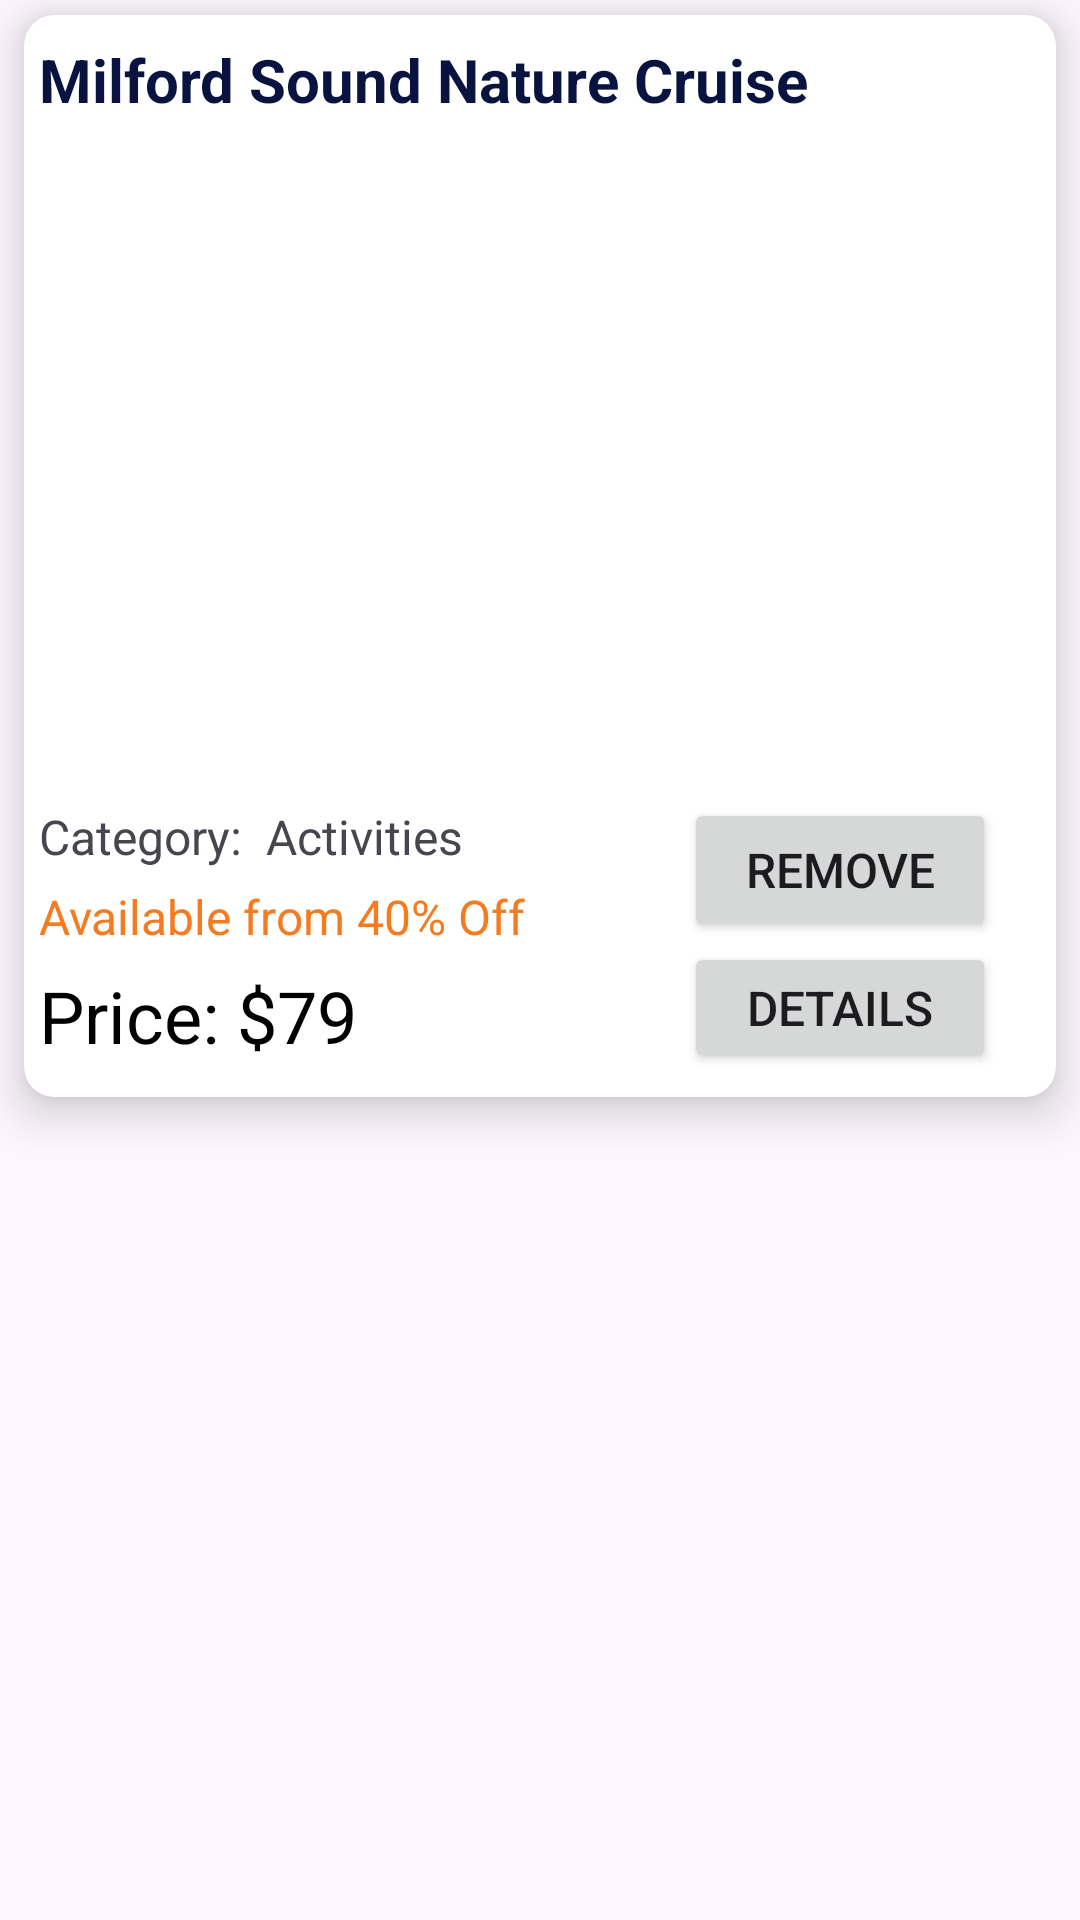

Android layout source for this screen:
<!-- AndroidManifest.xml: application theme Theme.Ziying_Assignment1_1551960 -->
<!-- res/layout/fragment_favorite_rvitem.xml -->
<?xml version="1.0" encoding="utf-8"?>
<LinearLayout xmlns:android="http://schemas.android.com/apk/res/android"
    xmlns:app="http://schemas.android.com/apk/res-auto"
    xmlns:tools="http://schemas.android.com/tools"
    android:layout_width="match_parent"
    android:layout_height="wrap_content"
    tools:context=".ui.favorite.FavoriteFragment">

    <androidx.cardview.widget.CardView
        android:id="@+id/cv_favorite"
        android:layout_width="match_parent"
        android:layout_height="wrap_content"
        android:layout_marginHorizontal="8dp"
        android:layout_marginVertical="5dp"
        app:cardCornerRadius="10dp"
        app:cardElevation="10dp">

        <LinearLayout
            android:layout_width="match_parent"
            android:layout_height="wrap_content"
            android:orientation="vertical">
            <TextView
                android:id="@+id/tv_name"
                android:layout_width="match_parent"
                android:layout_height="wrap_content"
                android:layout_marginHorizontal="5dp"
                android:layout_marginTop="8dp"
                android:layout_marginBottom="3dp"
                android:text="Milford Sound Nature Cruise"
                android:textColor="@color/mainColor"
                android:textSize="20dp"
                android:textStyle="bold" />

            <ImageView
                android:id="@+id/iv_service"
                android:layout_width="match_parent"
                android:layout_height="220dp"
                android:layout_gravity="center"
                android:src="@drawable/img_home_activity3" />

            <LinearLayout
                android:layout_width="match_parent"
                android:layout_height="wrap_content"
                android:orientation="horizontal"
                android:paddingHorizontal="5dp"
                android:paddingTop="3dp"
                android:paddingBottom="8dp">

                <LinearLayout
                    android:layout_width="200dp"
                    android:layout_height="wrap_content"
                    android:orientation="vertical">

                    <TextView
                        android:id="@+id/tv_category"
                        android:layout_width="match_parent"
                        android:layout_height="wrap_content"
                        android:layout_marginVertical="2dp"
                        android:text="Category:  Activities"
                        android:textSize="16dp" />

                    <TextView
                        android:id="@+id/tv_discount"
                        android:layout_width="match_parent"
                        android:layout_height="wrap_content"
                        android:layout_marginVertical="3dp"
                        android:text="Available from 40% Off"
                        android:textColor="@color/myOrange"
                        android:textSize="16dp" />
                    <LinearLayout
                        android:layout_width="wrap_content"
                        android:layout_height="wrap_content"
                        android:orientation="horizontal">
                    <TextView
                        android:layout_width="wrap_content"
                        android:layout_height="wrap_content"
                        android:layout_marginVertical="3dp"
                        android:layout_gravity="center_vertical"
                        android:text="Price: $"
                        android:textColor="@color/black"
                        android:textSize="24dp" />
                    <TextView
                        android:id="@+id/tv_price"
                        android:layout_width="wrap_content"
                        android:layout_height="wrap_content"
                        android:layout_marginVertical="3dp"
                        android:layout_gravity="center_vertical"
                        android:text="79"
                        android:textColor="@color/black"
                        android:textSize="24dp" />
                    </LinearLayout>
                </LinearLayout>
                <LinearLayout
                    android:layout_width="match_parent"
                    android:layout_height="match_parent"
                    android:orientation="vertical"
                    android:paddingHorizontal="15dp">
                <Button
                    android:id="@+id/btn_remove"
                    android:layout_width="match_parent"
                    android:layout_height="wrap_content"
                    android:text="Remove"
                    android:textSize="16dp"
                    />
                    <Button
                        android:id="@+id/btn_details"
                        android:layout_width="match_parent"
                        android:layout_height="wrap_content"
                        android:text="Details"
                        android:textSize="16dp"
                        />
                </LinearLayout>
            </LinearLayout>

        </LinearLayout>
    </androidx.cardview.widget.CardView>
</LinearLayout>
<!-- resources referenced by this layout -->
<resources>
  <color name="black">#FF000000</color>
  <color name="mainColor">#08143F</color>
  <color name="myOrange">#f57b20</color>
  <style name="Theme.Ziying_Assignment1_1551960" parent="Base.Theme.Ziying_Assignment1_1551960" />
  <style name="Base.Theme.Ziying_Assignment1_1551960" parent="Theme.Material3.DayNight.NoActionBar">
          
           <item name="colorPrimary">@color/mainColor</item>
  
  
  
          <item name="colorSecondary">@color/white</item>
  
  
  
      </style>
  <color name="white">#FFFFFFFF</color>
</resources>
